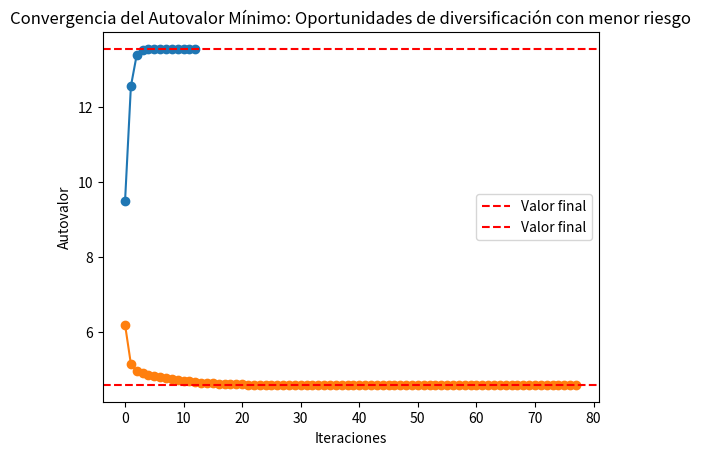

This chart was generated by the following Python code:
# Análisis de riesgo en un portafolio de inversiones.

import math
import matplotlib.pyplot as plt

class Determinante:
    def __init__(self):
        pass
    
    def determinante(self, matriz):
        if len(matriz) == 2:
            return ((matriz[0][0] * matriz[1][1]) - (matriz[0][1] * matriz[1][0]))  # calcula la determinante de una matriz cuadrada (condición de parada para función recursiva)
        determinante = 0
        for c in range(len(matriz)):
            # Crear una submatriz. Expansión por cofactores a partir de la fila 1.
            submatriz = [fila[:c] + fila[c+1:] for fila in matriz[1:]]
            # Calcular el determinante.
            determinante += ((-1) ** c) * matriz[0][c] * self.determinante(submatriz)
        return determinante

class Inversa:
    def __init__(self):
        pass

    def inversa(self, matriz):
        n = len(matriz)
        A = self.copiar_matriz(matriz)  # copia la matriz para que no haya problemas luego
        identidad = [[1 if i == j else 0 for j in range(n)] for i in range(n)]  # crea una matriz identidad del tamaño de la matriz original
        for i in range(n):
            A[i] += identidad[i]    # adjunta la matriz identidad a la matriz original para calcular su inversa
        for i in range(n):
            if abs(A[i][i]) < 1e-12:    # verificación para evitar valores muy pequeños en el pivote
                for j in range(i + 1, n):
                    if abs(A[j][i]) > abs(A[i][i]):
                        A[i], A[j] = A[j], A[i]
                        break
            pivote = A[i][i]        # eliminación gaussiana
            A[i] = [x / pivote for x in A[i]]
            for j in range(n):
                if j != i:
                    factor = A[j][i]
                    A[j] = [a - factor * b for a, b in zip(A[j], A[i])]
        return [fila[n:] for fila in A] # retorna la matriz inversa (como duplico el tamaño de la matriz original, el tamaño inicial (n) es ahora la mitad de la matriz resultante)
    
class NumeroCondicion(Determinante, Inversa):
    def __init__(self, A):
        self.A = A
        Determinante.__init__(self)
        self.detA = self.determinante(A)
        Inversa.__init__(self)
        self.condA = self.calcular_condA()

    def calcular_condA(self):
        if self.detA == 0:
            print("La matriz A no es invertible.")
            return None
        else:
            invA = self.inversa(self.A)
            return self.norma_matriz(self.A) * self.norma_matriz(invA)
    
    def copiar_matriz(self, matriz):
        return [fila[:] for fila in matriz] # hace una copia por trozos de la matriz
    
    def norma_matriz(self, matriz):
        return math.sqrt(sum(x**2 for fila in matriz for x in fila))
    
class MetodoPotencia:
    def __init__(self, A, x0, tolerancia):
        self.A = A
        self.x0 = x0
        self.tolerancia = tolerancia
        self.autovaloresmax, self.autovectoresmax = self.metodo_potencia()

    def metodo_potencia(self, error = 1):
        if (len(self.A) == len(self.x0)):   # verifica que la matriz cuadrada tenga la misma cantidad de columnas, que filas el vector
            autovalores = []    # lista para guardas los autovalores
            autovectores = []   # lista para guardas los autovectores
            vector = self.x0
            while error > self.tolerancia:  # mientras el error sea mayor a la tolerancia máxima, se repetirá el ciclo
                Ax = self.producto(self.A, vector)   # calcula el producto entre la matriz y el vector
                norma = self.norma_vectormp(Ax)      # calcula la norma del autovector recien calculado
                autovalores.append(norma)   # añade la norma a la lista de autovalores
                vector = [x / norma for x in Ax]    # Normaliza el autovector, para seguidamente guardarlo
                autovectores.append(vector)
                if (len(autovalores) > 1):
                    error = abs(autovalores[-1] - autovalores[-2])  # calcula el nuevo error (último elemento de la lista, menos el penúltimo)
            return autovalores, autovectores
        else:
            print("Error de dimensiones")
        
    def producto(self, matriz, vector):
        return [sum(a * b for a, b in zip(fila, vector)) for fila in matriz]
    
    def norma_vectormp(self, vector):
        return math.sqrt(sum(x**2 for x in vector))
    
class MetodoPotenciaInversa(Determinante, Inversa):
    def __init__(self, A, x0, tolerancia):
        self.A = A              # matriz cuadrada
        self.x0 = x0            # vector inicial
        self.tolerancia = tolerancia    # tolerancia máxima
        Determinante.__init__(self)
        self.detA = self.determinante(A)    # determinante de la matriz cuadrada
        if self.detA != 0:          # si la determinante es != 0, es una matriz invertible
            Inversa.__init__(self)
            self.invA = self.inversa(A)
            self.autovaloresmin, self.autovectoresmin = self.metodo_potenciainv()
        else:
            print("La matriz no es invertible")
    
    def copiar_matriz(self, matriz):
        return [fila[:] for fila in matriz] # hace una copia por trozos de la matriz

    def metodo_potenciainv(self, error = 1):    # Calcula el autovalor mínimo y su autovector correspondiente usando el método de potencia inversa
        if (len(self.A) == len(self.x0)):       # Verifica que las dimensiones de la matriz y el vector sean compatibles
            autovalores = []
            autovectores = []
            vector = self.x0
            while error > self.tolerancia:
                invAx = self.producto(self.invA, vector)   # calcula el autovector menor
                norma = self.norma_vectormpi(invAx)   # calcula el autovalor menor
                autovalores.append(1/norma)     # añade el autovalor mínimo a la lista
                vector = [x / norma for x in invAx]     # Normaliza el autovector y lo añade a la lista
                autovectores.append(vector)
                if (len(autovalores) > 1):
                    error = abs(autovalores[-1] - autovalores[-2])  # calcula el nuevo error
            return autovalores, autovectores
        else:
            print("Error de dimensiones")
        
    def producto(self, matriz, vector):
        return [sum(a * b for a, b in zip(fila, vector)) for fila in matriz]
    
    def norma_vectormpi(self, vector):
        return math.sqrt(sum(x**2 for x in vector))
    
class MatrizCovarianza(NumeroCondicion, MetodoPotencia, MetodoPotenciaInversa):
    def __init__(self, A):
        NumeroCondicion.__init__(self, A)
        MetodoPotencia.__init__(self, A, [1, 0, 0], 1e-8)
        MetodoPotenciaInversa.__init__(self, A, [1, 0, 0], 1e-8)

# Código Principal:

# Matriz de covarianza entre los retornos de los activos.
matrizcovarianza = [[4, 5, 7], 
                    [5, 8, 1], 
                    [7, 1, 1]]

mc = MatrizCovarianza(matrizcovarianza)

# Número de condición de la matriz de covarianza.
print("--- Nivel de condicionamiento y estabilidad del sistema de activos ---")
print(f"Número de condición: {mc.condA}")

# Autovalor dominante de la matriz de covarianza.
print("\n--- Autovalor dominante: Riesgo principal del portafolio ---")
print(f"\nAutovalor máximo: {mc.autovaloresmax[-1]}")
print(f"Autovector normalizado (combinación de activos de mayor riesgo): {mc.autovectoresmax[-1]}")

# Comprobación:
print(f"\nComprobación\nAX = {mc.producto(mc.A, mc.autovectoresmax[-1])}")
print(f"LambdaX = {[mc.autovaloresmax[-1] * x for x in mc.autovectoresmax[-1]]}")

plt.plot(mc.autovaloresmax, marker='o')
plt.title('Convergencia del Autovalor Dominante: Riesgo principal del portafolio')
plt.xlabel('Iteraciones')
plt.ylabel('Autovalor')
plt.grid()
plt.axhline(y=mc.autovaloresmax[-1], color='r', linestyle='--', label='Valor final')
plt.legend()
plt.show()

# Autovalor mínimo de la matriz de covarianza.
if (mc.detA != 0):
    print("\n--- Autovalor mínimo: Identifica oportunidades de diversificación con menor riesgo ---")
    print(f"\nAutovalor mínimo: {mc.autovaloresmin[-1]}")
    print(f"Autovector normalizado (combinación de activos con el menor riesgo): {mc.autovectoresmin[-1]}")

    # Comprobación:
    print(f"\nComprobación\ninvAX = {mc.producto(mc.invA, mc.autovectoresmin[-1])}")
    print(f"LambdaX = {[(1/mc.autovaloresmin[-1]) * x for x in mc.autovectoresmin[-1]]}")

    plt.plot(mc.autovaloresmin, marker='o')
    plt.title('Convergencia del Autovalor Mínimo: Oportunidades de diversificación con menor riesgo')
    plt.xlabel('Iteraciones')
    plt.ylabel('Autovalor')
    plt.grid()
    plt.axhline(y=mc.autovaloresmin[-1], color='r', linestyle='--', label='Valor final')
    plt.legend()
    plt.show()